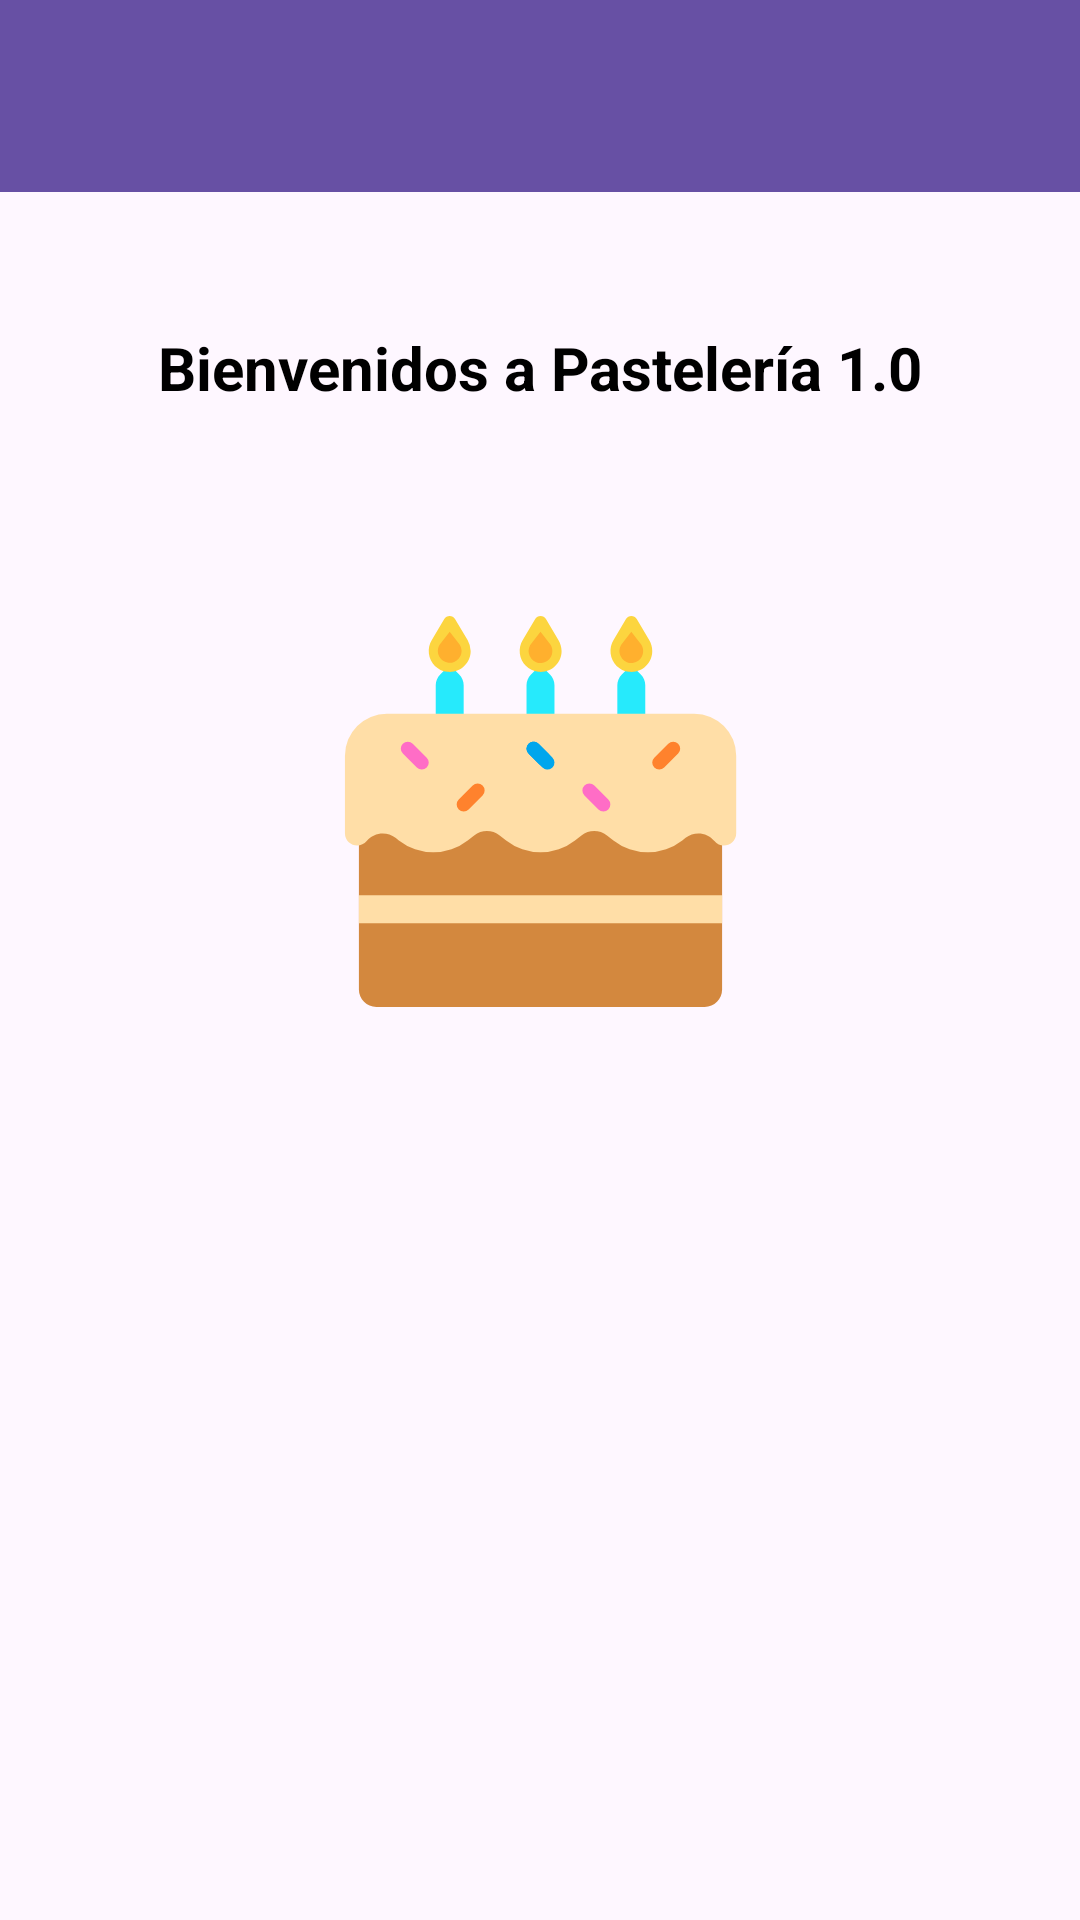

Produce the Android XML layout that renders to this screen, including the resource entries it uses.
<!-- AndroidManifest.xml: application theme Theme.Pasteleria10 -->
<!-- res/layout/activity_menu.xml -->
<?xml version="1.0" encoding="utf-8"?>
<androidx.constraintlayout.widget.ConstraintLayout xmlns:android="http://schemas.android.com/apk/res/android"
    xmlns:app="http://schemas.android.com/apk/res-auto"
    xmlns:tools="http://schemas.android.com/tools"
    android:layout_width="match_parent"
    android:layout_height="match_parent"
    android:background="@drawable/a">

    <androidx.appcompat.widget.Toolbar
        android:id="@+id/barra"
        android:layout_width="409dp"
        android:layout_height="wrap_content"
        android:background="?attr/colorPrimary"
        android:minHeight="?attr/actionBarSize"
        android:theme="?attr/actionBarTheme"
        app:layout_constraintEnd_toEndOf="parent"
        app:layout_constraintStart_toStartOf="parent"
        app:layout_constraintTop_toTopOf="parent" />

    <TextView
        android:id="@+id/txtTitulo"
        android:layout_width="wrap_content"
        android:layout_height="wrap_content"
        android:layout_marginStart="76dp"
        android:layout_marginTop="45dp"
        android:layout_marginEnd="76dp"
        android:text="Bienvenidos a Pastelería 1.0"
        android:textColor="@color/black"
        android:textSize="20sp"
        android:textStyle="bold"
        app:layout_constraintEnd_toEndOf="parent"
        app:layout_constraintStart_toStartOf="parent"
        app:layout_constraintTop_toBottomOf="@+id/barra" />

    <ImageView
        android:id="@+id/imgLogoSmall"
        android:layout_width="155dp"
        android:layout_height="149dp"
        android:layout_marginStart="128dp"
        android:layout_marginTop="60dp"
        android:layout_marginEnd="128dp"
        android:visibility="visible"
        app:layout_constraintEnd_toEndOf="parent"
        app:layout_constraintStart_toStartOf="parent"
        app:layout_constraintTop_toBottomOf="@+id/txtTitulo"
        app:srcCompat="@drawable/fluent_emoji_flat__birthday_cake" />
</androidx.constraintlayout.widget.ConstraintLayout>
<!-- resources referenced by this layout -->
<resources>
  <!-- drawable fluent_emoji_flat__birthday_cake: vector/xml drawable (drawable, 2959 chars, omitted) -->
  <style name="Theme.Pasteleria10" parent="Base.Theme.Pasteleria10" />
  <style name="Base.Theme.Pasteleria10" parent="Theme.Material3.DayNight.NoActionBar">
          
          
      </style>
  <!-- not gathered from this repository: default colours our renderer supplied (Android Studio template values) -->
  <color name="black">#FF000000</color>
</resources>
